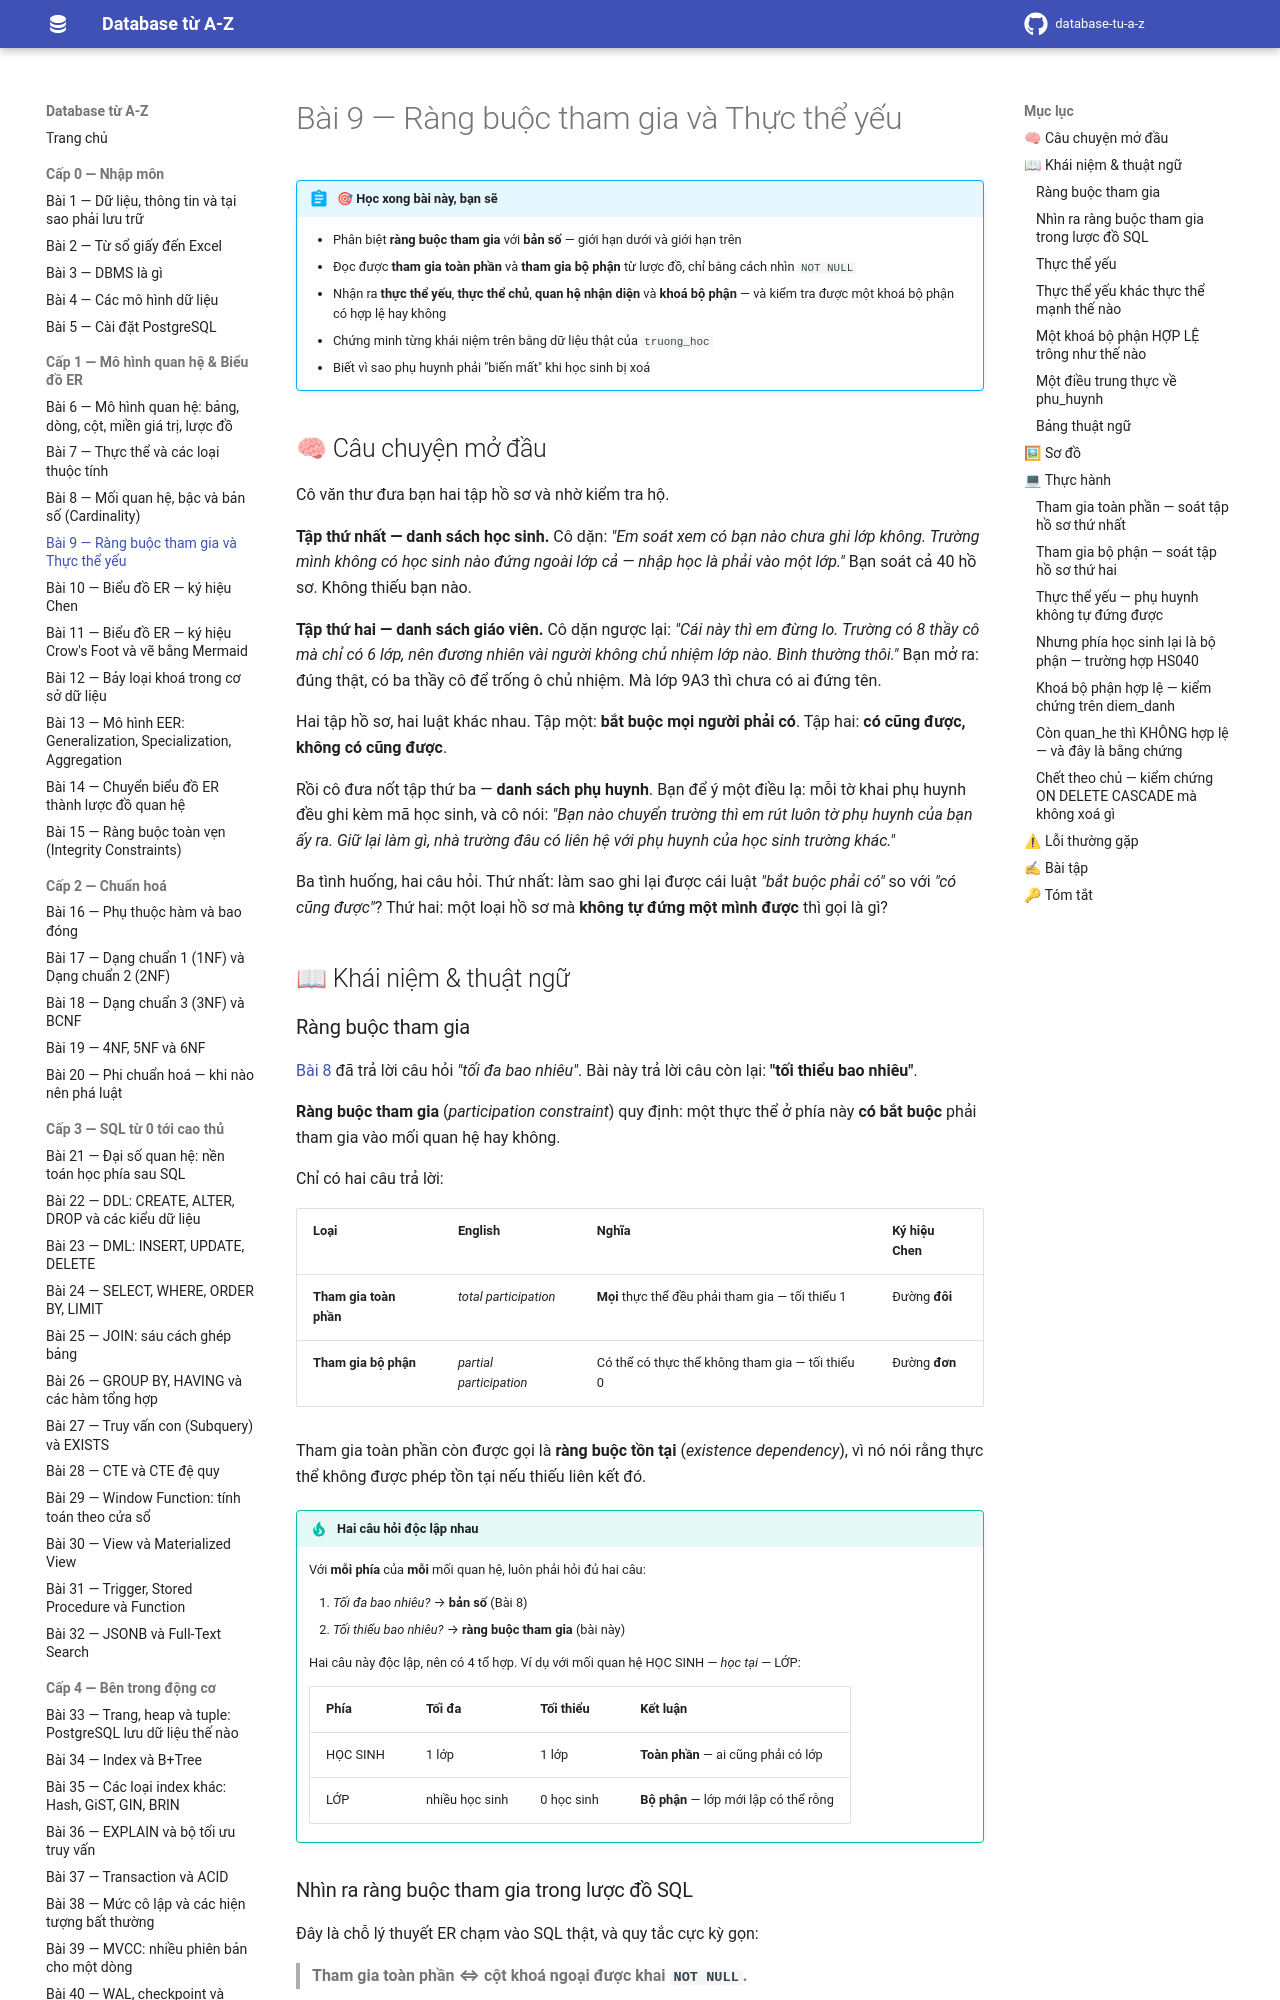

repository: hungnguyen010518/database-tu-a-z · page: cap-1-mo-hinh-er/09-participation-va-thuc-the-yeu/index.html · generator: mkdocs

# Bài 9 — Ràng buộc tham gia và Thực thể yếu

!!! abstract "🎯 Học xong bài này, bạn sẽ"
    - Phân biệt **ràng buộc tham gia** với **bản số** — giới hạn dưới và giới hạn trên
    - Đọc được **tham gia toàn phần** và **tham gia bộ phận** từ lược đồ, chỉ bằng cách nhìn `NOT NULL`
    - Nhận ra **thực thể yếu**, **thực thể chủ**, **quan hệ nhận diện** và **khoá bộ phận** — và kiểm tra được một khoá bộ phận có hợp lệ hay không
    - Chứng minh từng khái niệm trên bằng dữ liệu thật của `truong_hoc`
    - Biết vì sao phụ huynh phải "biến mất" khi học sinh bị xoá

## 🧠 Câu chuyện mở đầu

Cô văn thư đưa bạn hai tập hồ sơ và nhờ kiểm tra hộ.

**Tập thứ nhất — danh sách học sinh.** Cô dặn: *"Em soát xem có bạn nào chưa ghi lớp không. Trường mình không có học sinh nào đứng ngoài lớp cả — nhập học là phải vào một lớp."* Bạn soát cả 40 hồ sơ. Không thiếu bạn nào.

**Tập thứ hai — danh sách giáo viên.** Cô dặn ngược lại: *"Cái này thì em đừng lo. Trường có 8 thầy cô mà chỉ có 6 lớp, nên đương nhiên vài người không chủ nhiệm lớp nào. Bình thường thôi."* Bạn mở ra: đúng thật, có ba thầy cô để trống ô chủ nhiệm. Mà lớp 9A3 thì chưa có ai đứng tên.

Hai tập hồ sơ, hai luật khác nhau. Tập một: **bắt buộc mọi người phải có**. Tập hai: **có cũng được, không có cũng được**.

Rồi cô đưa nốt tập thứ ba — **danh sách phụ huynh**. Bạn để ý một điều lạ: mỗi tờ khai phụ huynh đều ghi kèm mã học sinh, và cô nói: *"Bạn nào chuyển trường thì em rút luôn tờ phụ huynh của bạn ấy ra. Giữ lại làm gì, nhà trường đâu có liên hệ với phụ huynh của học sinh trường khác."*

Ba tình huống, hai câu hỏi. Thứ nhất: làm sao ghi lại được cái luật *"bắt buộc phải có"* so với *"có cũng được"*? Thứ hai: một loại hồ sơ mà **không tự đứng một mình được** thì gọi là gì?

## 📖 Khái niệm & thuật ngữ

### Ràng buộc tham gia

[Bài 8](08-moi-quan-he-va-cardinality.md) đã trả lời câu hỏi *"tối đa bao nhiêu"*. Bài này trả lời câu còn lại: **"tối thiểu bao nhiêu"**.

**Ràng buộc tham gia** (*participation constraint*) quy định: một thực thể ở phía này **có bắt buộc** phải tham gia vào mối quan hệ hay không.

Chỉ có hai câu trả lời:

| Loại | English | Nghĩa | Ký hiệu Chen |
|---|---|---|---|
| **Tham gia toàn phần** | *total participation* | **Mọi** thực thể đều phải tham gia — tối thiểu 1 | Đường **đôi** |
| **Tham gia bộ phận** | *partial participation* | Có thể có thực thể không tham gia — tối thiểu 0 | Đường **đơn** |

Tham gia toàn phần còn được gọi là **ràng buộc tồn tại** (*existence dependency*), vì nó nói rằng thực thể không được phép tồn tại nếu thiếu liên kết đó.

!!! tip "Hai câu hỏi độc lập nhau"
    Với **mỗi phía** của **mỗi** mối quan hệ, luôn phải hỏi đủ hai câu:

    1. *Tối đa bao nhiêu?* → **bản số** (Bài 8)
    2. *Tối thiểu bao nhiêu?* → **ràng buộc tham gia** (bài này)

    Hai câu này độc lập, nên có 4 tổ hợp. Ví dụ với mối quan hệ HỌC SINH — *học tại* — LỚP:

    | Phía | Tối đa | Tối thiểu | Kết luận |
    |---|---|---|---|
    | HỌC SINH | 1 lớp | 1 lớp | **Toàn phần** — ai cũng phải có lớp |
    | LỚP | nhiều học sinh | 0 học sinh | **Bộ phận** — lớp mới lập có thể rỗng |
